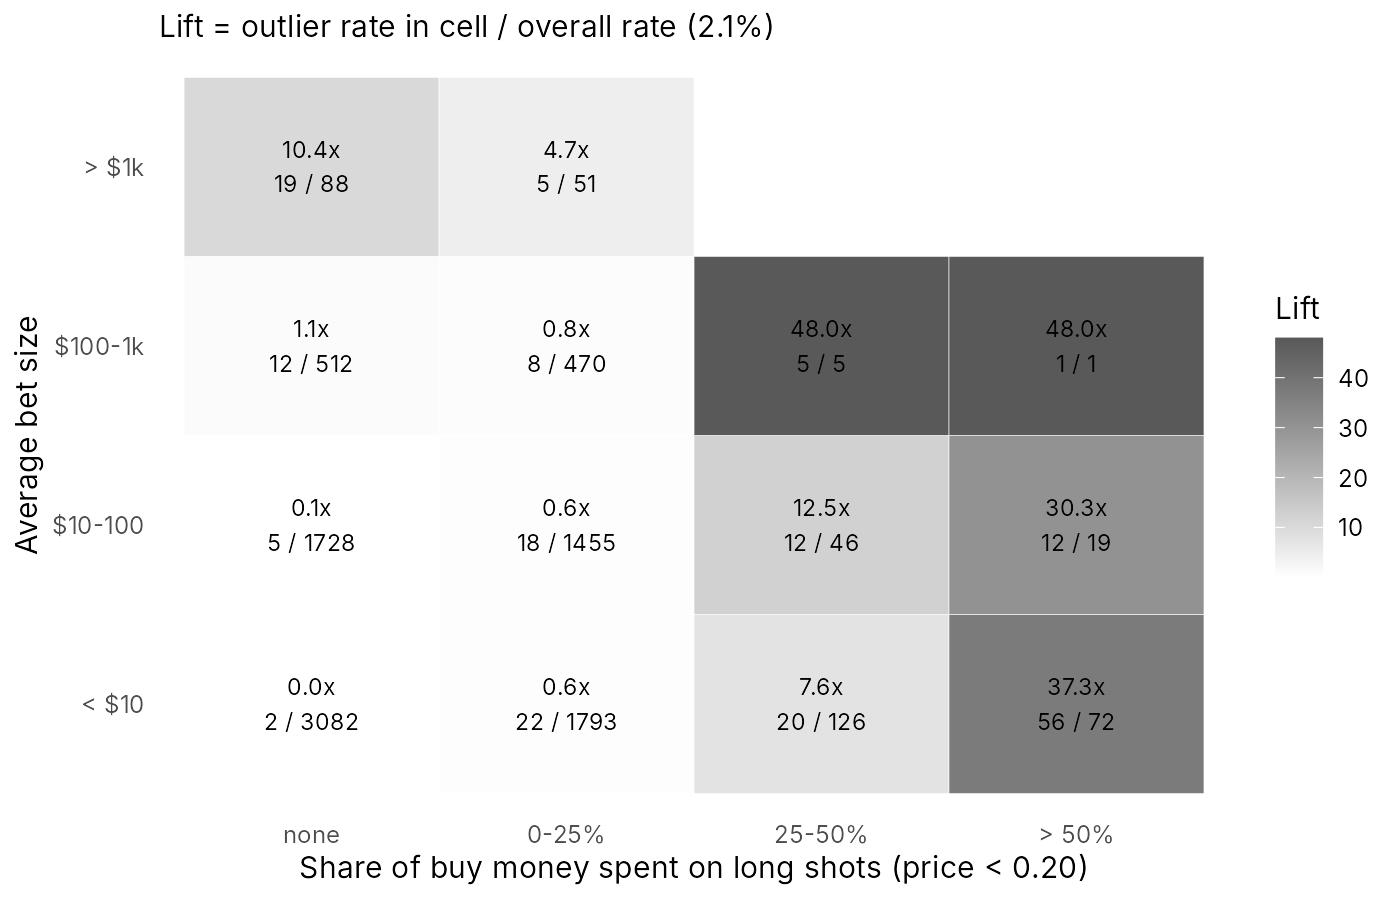

Source data for this figure (header and first rows):
bet_size, longshot, wallets, outlier_rate, outliers, lift
< $10, none, 3082, 0.0006489, 2, 0.03112
$10-100, none, 1728, 0.002894, 5, 0.1388
$100-1k, none, 512, 0.02344, 12, 1.124
> $1k, none, 88, 0.2159, 19, 10.35
< $10, 0-25%, 1793, 0.01227, 22, 0.5885
$10-100, 0-25%, 1455, 0.01237, 18, 0.5933
$100-1k, 0-25%, 470, 0.01702, 8, 0.8163
> $1k, 0-25%, 51, 0.09804, 5, 4.702
< $10, 25-50%, 126, 0.1587, 20, 7.613
$10-100, 25-50%, 46, 0.2609, 12, 12.51
$100-1k, 25-50%, 5, 1, 5, 47.96
< $10, > 50%, 72, 0.7778, 56, 37.3
$10-100, > 50%, 19, 0.6316, 12, 30.29
$100-1k, > 50%, 1, 1, 1, 47.96
